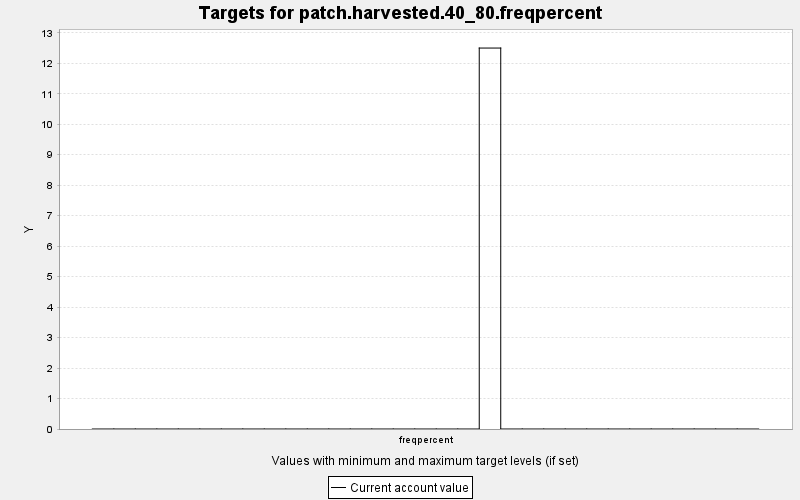

The file beside this chart, header and first rows:
TARGET, PERIOD, YEAR, PERIODWIDTH, MINIMUM, MAXIMUM, MINWEIGHT, MAXWEIGHT, CURRENT, SUMMARY
patch.harvested.40_80.freqpercent, 0, 0, 10.0, 0.0, 100.0, 1.0, 1.0, 0.0, 1.0
patch.harvested.40_80.freqpercent, 1, 10, 10.0, 0.0, 100.0, 1.0, 1.0, 0.0, 1.0
patch.harvested.40_80.freqpercent, 2, 20, 10.0, 0.0, 100.0, 1.0, 1.0, 0.0, 1.0
patch.harvested.40_80.freqpercent, 3, 30, 10.0, 0.0, 100.0, 1.0, 1.0, 0.0, 1.0
patch.harvested.40_80.freqpercent, 4, 40, 10.0, 0.0, 100.0, 1.0, 1.0, 0.0, 1.0
patch.harvested.40_80.freqpercent, 5, 50, 10.0, 0.0, 100.0, 1.0, 1.0, 0.0, 1.0
patch.harvested.40_80.freqpercent, 6, 60, 10.0, 0.0, 100.0, 1.0, 1.0, 0.0, 1.0
patch.harvested.40_80.freqpercent, 7, 70, 10.0, 0.0, 100.0, 1.0, 1.0, 0.0, 1.0
patch.harvested.40_80.freqpercent, 8, 80, 10.0, 0.0, 100.0, 1.0, 1.0, 0.0, 1.0
patch.harvested.40_80.freqpercent, 9, 90, 10.0, 0.0, 100.0, 1.0, 1.0, 0.0, 1.0
patch.harvested.40_80.freqpercent, 10, 100, 10.0, 0.0, 100.0, 1.0, 1.0, 0.0, 1.0
patch.harvested.40_80.freqpercent, 11, 110, 10.0, 0.0, 100.0, 1.0, 1.0, 0.0, 1.0
patch.harvested.40_80.freqpercent, 12, 120, 10.0, 0.0, 100.0, 1.0, 1.0, 0.0, 1.0
patch.harvested.40_80.freqpercent, 13, 130, 10.0, 0.0, 100.0, 1.0, 1.0, 0.0, 1.0
patch.harvested.40_80.freqpercent, 14, 140, 10.0, 0.0, 100.0, 1.0, 1.0, 0.0, 1.0
patch.harvested.40_80.freqpercent, 15, 150, 10.0, 0.0, 100.0, 1.0, 1.0, 0.0, 1.0
patch.harvested.40_80.freqpercent, 16, 160, 10.0, 0.0, 100.0, 1.0, 1.0, 0.0, 1.0
patch.harvested.40_80.freqpercent, 17, 170, 10.0, 0.0, 100.0, 1.0, 1.0, 0.0, 1.0
patch.harvested.40_80.freqpercent, 18, 180, 10.0, 0.0, 100.0, 1.0, 1.0, 12.5, 1.0
patch.harvested.40_80.freqpercent, 19, 190, 10.0, 0.0, 100.0, 1.0, 1.0, 0.0, 1.0
patch.harvested.40_80.freqpercent, 20, 200, 10.0, 0.0, 100.0, 1.0, 1.0, 0.0, 1.0
patch.harvested.40_80.freqpercent, 21, 210, 10.0, 0.0, 100.0, 1.0, 1.0, 0.0, 1.0
patch.harvested.40_80.freqpercent, 22, 220, 10.0, 0.0, 100.0, 1.0, 1.0, 0.0, 1.0
patch.harvested.40_80.freqpercent, 23, 230, 10.0, 0.0, 100.0, 1.0, 1.0, 0.0, 1.0
patch.harvested.40_80.freqpercent, 24, 240, 10.0, 0.0, 100.0, 1.0, 1.0, 0.0, 1.0
patch.harvested.40_80.freqpercent, 25, 250, 10.0, 0.0, 100.0, 1.0, 1.0, 0.0, 1.0
patch.harvested.40_80.freqpercent, 26, 260, 10.0, 0.0, 100.0, 1.0, 1.0, 0.0, 1.0
patch.harvested.40_80.freqpercent, 27, 270, 10.0, 0.0, 100.0, 1.0, 1.0, 0.0, 1.0
patch.harvested.40_80.freqpercent, 28, 280, 10.0, 0.0, 100.0, 1.0, 1.0, 0.0, 1.0
patch.harvested.40_80.freqpercent, 29, 290, 10.0, 0.0, 100.0, 1.0, 1.0, 0.0, 1.0
patch.harvested.40_80.freqpercent, 30, 300, 10.0, 0.0, 100.0, 1.0, 1.0, 0.0, 1.0
